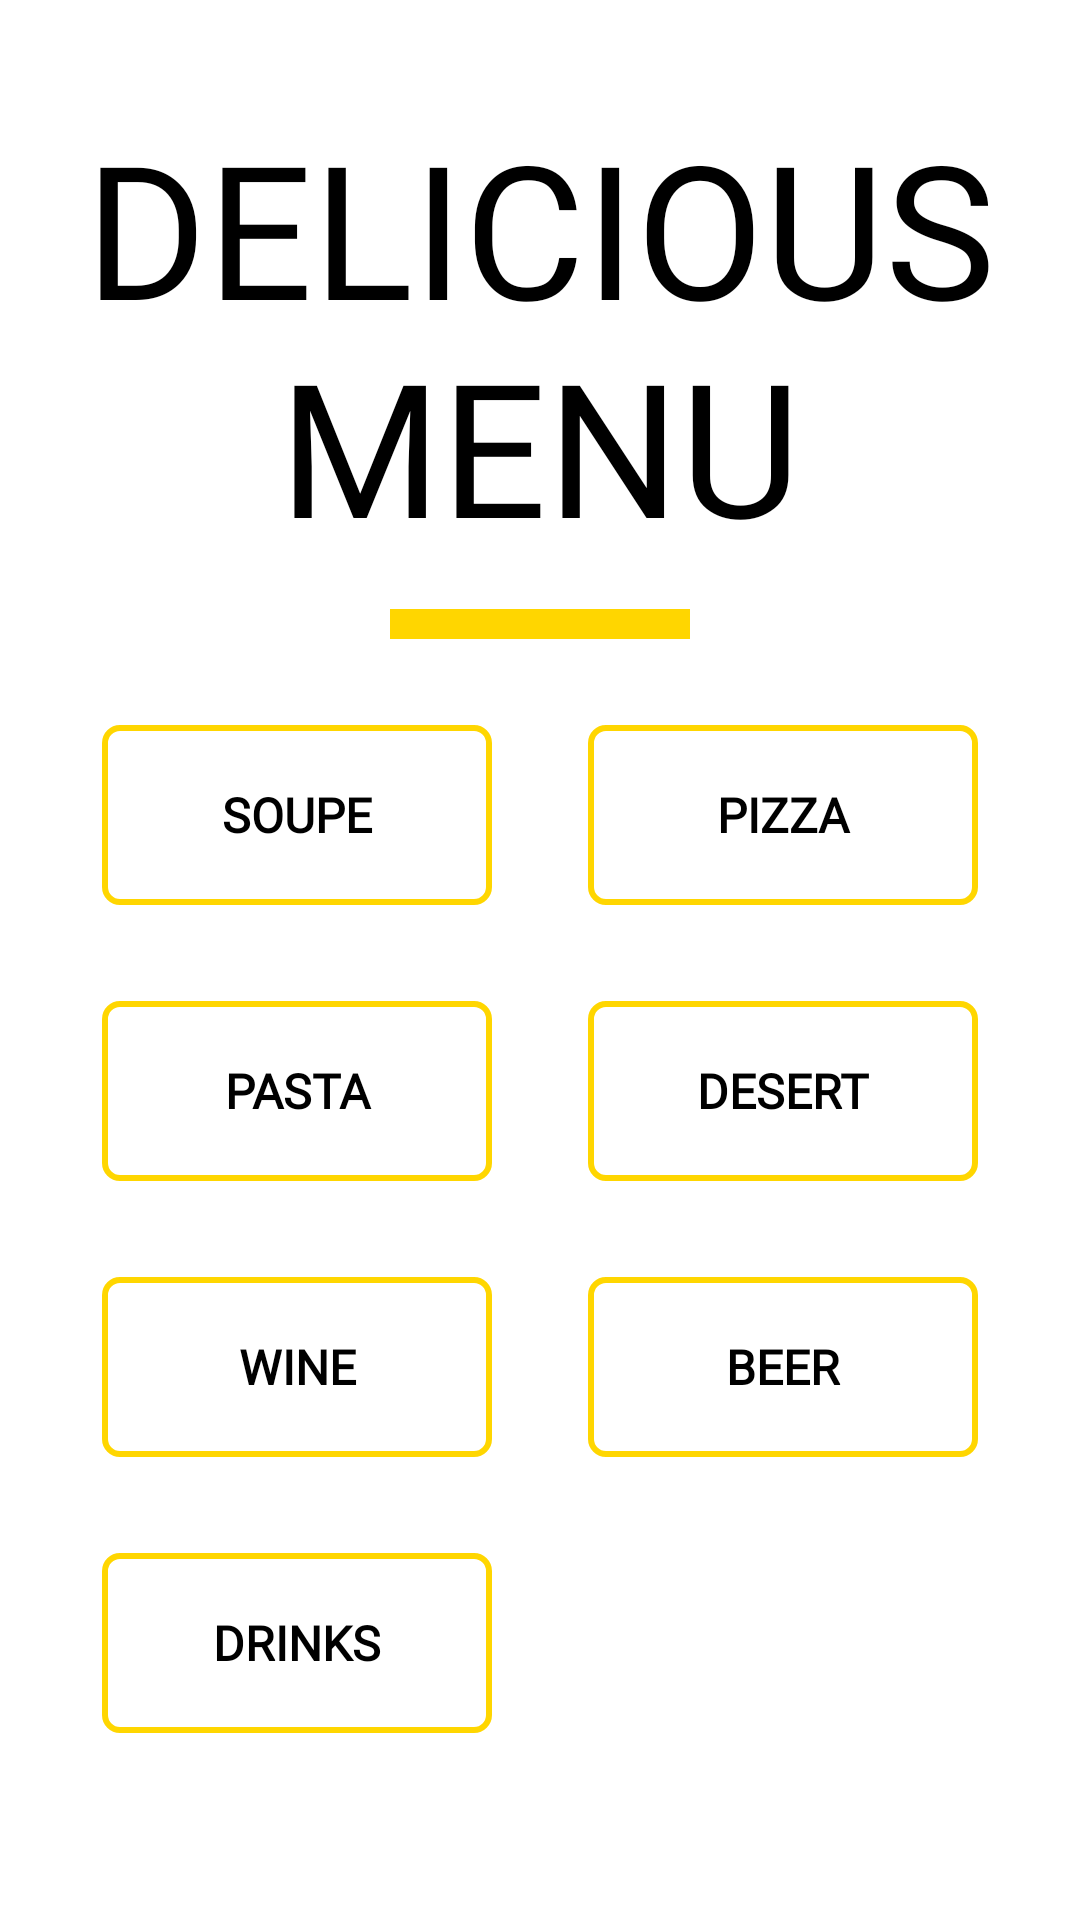

Here is an Android app screen rendered from its layout file. Give the layout XML and the strings, colors and styles it references.
<!-- AndroidManifest.xml: application theme Theme.HungryPeople -->
<!-- res/layout/fragment_delicious_menu.xml -->
<?xml version="1.0" encoding="utf-8"?>
<androidx.constraintlayout.widget.ConstraintLayout
    xmlns:android="http://schemas.android.com/apk/res/android"
    xmlns:app="http://schemas.android.com/apk/res-auto"
    android:layout_width="match_parent"
    android:layout_height="match_parent"
    android:background="@color/white">

    <androidx.constraintlayout.widget.Guideline
        android:id="@+id/guideline_start"
        android:layout_width="0dp"
        android:layout_height="0dp"
        android:orientation="vertical"
        app:layout_constraintGuide_percent="0.05" />

    <androidx.constraintlayout.widget.Guideline
        android:id="@+id/guideline_end"
        android:layout_width="0dp"
        android:layout_height="0dp"
        android:orientation="vertical"
        app:layout_constraintGuide_percent="0.95" />

    <androidx.constraintlayout.widget.Guideline
        android:id="@+id/guideline_top"
        android:layout_width="0dp"
        android:layout_height="0dp"
        android:orientation="horizontal"
        app:layout_constraintGuide_percent="0.05" />

    <androidx.constraintlayout.widget.Guideline
        android:id="@+id/guideline_box"
        android:layout_width="0dp"
        android:layout_height="0dp"
        android:orientation="horizontal"
        app:layout_constraintGuide_percent="0.3" />

    <androidx.constraintlayout.widget.Guideline
        android:id="@+id/guideline_menu"
        android:layout_width="0dp"
        android:layout_height="0dp"
        android:orientation="horizontal"
        app:layout_constraintGuide_percent="0.35" />

    <androidx.constraintlayout.widget.Guideline
        android:id="@+id/guideline_bottom"
        android:layout_width="0dp"
        android:layout_height="0dp"
        android:orientation="horizontal"
        app:layout_constraintGuide_percent="0.95" />

    <TextView
        android:layout_width="0dp"
        android:layout_height="0dp"
        android:fontFamily="@font/banny_bold"
        android:gravity="center"
        android:text="@string/delicious_menu"
        android:textColor="@color/black"
        app:autoSizeMaxTextSize="80sp"
        app:autoSizeMinTextSize="30sp"
        app:autoSizeStepGranularity="2sp"
        app:autoSizeTextType="uniform"
        app:layout_constraintBottom_toTopOf="@+id/guideline_box"
        app:layout_constraintEnd_toEndOf="@id/guideline_end"
        app:layout_constraintStart_toStartOf="@id/guideline_start"
        app:layout_constraintTop_toTopOf="@+id/guideline_top" />

    <View
        android:id="@+id/view"
        android:layout_width="100dp"
        android:layout_height="10dp"
        android:background="@color/primary_color"
        app:layout_constraintBottom_toTopOf="@+id/guideline_menu"
        app:layout_constraintEnd_toEndOf="@id/guideline_end"
        app:layout_constraintStart_toStartOf="@id/guideline_start"
        app:layout_constraintTop_toTopOf="@+id/guideline_box" />

    <GridLayout
        android:layout_width="0dp"
        android:layout_height="wrap_content"
        android:columnCount="2"
        android:orientation="horizontal"
        app:layout_constraintBottom_toTopOf="@+id/guideline_bottom"
        app:layout_constraintEnd_toEndOf="@id/guideline_end"
        app:layout_constraintStart_toStartOf="@id/guideline_start"
        app:layout_constraintTop_toTopOf="@+id/guideline_menu"
        app:layout_constraintVertical_bias="0.1">

        <Button
            android:id="@+id/btn_soupe"
            style="?android:attr/buttonBarButtonStyle"
            android:layout_width="0dp"
            android:layout_height="60dp"
            android:layout_margin="16dp"
            android:background="@drawable/btn_primary"
            android:text="@string/btn_soupe"
            android:textSize="16sp"
            android:textStyle="bold"
            android:textColor="@color/black"
            android:fontFamily="@font/tenorsans_regular"
            android:layout_row="0"
            android:layout_rowWeight="1"
            android:layout_column="0"
            android:layout_columnWeight="1" />

        <Button
            android:id="@+id/btn_pizza"
            style="?android:attr/buttonBarButtonStyle"
            android:layout_width="0dp"
            android:layout_height="60dp"
            android:layout_margin="16dp"
            android:background="@drawable/btn_primary"
            android:text="@string/btn_pizza"
            android:textSize="16sp"
            android:textStyle="bold"
            android:textColor="@color/black"
            android:fontFamily="@font/tenorsans_regular"
            android:layout_rowWeight="1"
            android:layout_columnWeight="1" />

        <Button
            android:id="@+id/btn_pasta"
            style="?android:attr/buttonBarButtonStyle"
            android:layout_width="0dp"
            android:layout_height="60dp"
            android:layout_margin="16dp"
            android:background="@drawable/btn_primary"
            android:text="@string/btn_pasta"
            android:textSize="16sp"
            android:textStyle="bold"
            android:textColor="@color/black"
            android:fontFamily="@font/tenorsans_regular"
            android:layout_rowWeight="1"
            android:layout_columnWeight="1" />

        <Button
            android:id="@+id/btn_desert"
            style="?android:attr/buttonBarButtonStyle"
            android:layout_width="0dp"
            android:layout_height="60dp"
            android:layout_margin="16dp"
            android:background="@drawable/btn_primary"
            android:text="@string/btn_desert"
            android:textSize="16sp"
            android:textStyle="bold"
            android:textColor="@color/black"
            android:fontFamily="@font/tenorsans_regular"
            android:layout_rowWeight="1"
            android:layout_columnWeight="1" />

        <Button
            android:id="@+id/btn_wine"
            style="?android:attr/buttonBarButtonStyle"
            android:layout_width="0dp"
            android:layout_height="60dp"
            android:layout_margin="16dp"
            android:background="@drawable/btn_primary"
            android:text="@string/btn_wine"
            android:textSize="16sp"
            android:textStyle="bold"
            android:textColor="@color/black"
            android:fontFamily="@font/tenorsans_regular"
            android:layout_rowWeight="1"
            android:layout_columnWeight="1" />

        <Button
            android:id="@+id/btn_beer"
            style="?android:attr/buttonBarButtonStyle"
            android:layout_width="0dp"
            android:layout_height="60dp"
            android:layout_margin="16dp"
            android:background="@drawable/btn_primary"
            android:text="@string/btn_beer"
            android:textSize="16sp"
            android:textStyle="bold"
            android:textColor="@color/black"
            android:fontFamily="@font/tenorsans_regular"
            android:layout_rowWeight="1"
            android:layout_columnWeight="1" />

        <Button
            android:id="@+id/btn_drinks"
            style="?android:attr/buttonBarButtonStyle"
            android:layout_width="0dp"
            android:layout_height="60dp"
            android:layout_margin="16dp"
            android:background="@drawable/btn_primary"
            android:text="@string/btn_drinks"
            android:textSize="16sp"
            android:textStyle="bold"
            android:textColor="@color/black"
            android:fontFamily="@font/tenorsans_regular"
            android:layout_rowWeight="1"
            android:layout_columnWeight="1" />
    </GridLayout>
</androidx.constraintlayout.widget.ConstraintLayout>
<!-- resources referenced by this layout -->
<resources>
  <color name="black">#FF000000</color>
  <color name="primary_color">#FFFFD600</color>
  <color name="white">#FFFFFFFF</color>
  <!-- drawable btn_primary (drawable) -->
  <?xml version="1.0" encoding="utf-8"?>
  <selector xmlns:android="http://schemas.android.com/apk/res/android">
      <item android:state_pressed="true">
          <shape android:shape="rectangle">
              <corners android:radius="5dp" />
              <solid android:color="@color/primary_color" />
              <stroke android:width="2dp" android:color="@color/primary_color" />
          </shape>
      </item>
  
      <item>
          <shape android:shape="rectangle">
              <corners android:radius="5dp" />
              <solid android:color="@android:color/transparent" />
              <stroke android:width="2dp" android:color="@color/primary_color" />
          </shape>
      </item>
  </selector>
  <string name="btn_beer">BEER</string>
  <string name="btn_desert">DESERT</string>
  <string name="btn_drinks">DRINKS</string>
  <string name="btn_pasta">PASTA</string>
  <string name="btn_pizza">PIZZA</string>
  <string name="btn_soupe">SOUPE</string>
  <string name="btn_wine">WINE</string>
  <string name="delicious_menu">DELICIOUS MENU</string>
  <style name="Theme.HungryPeople" parent="Theme.AppCompat.NoActionBar">
      </style>
</resources>
